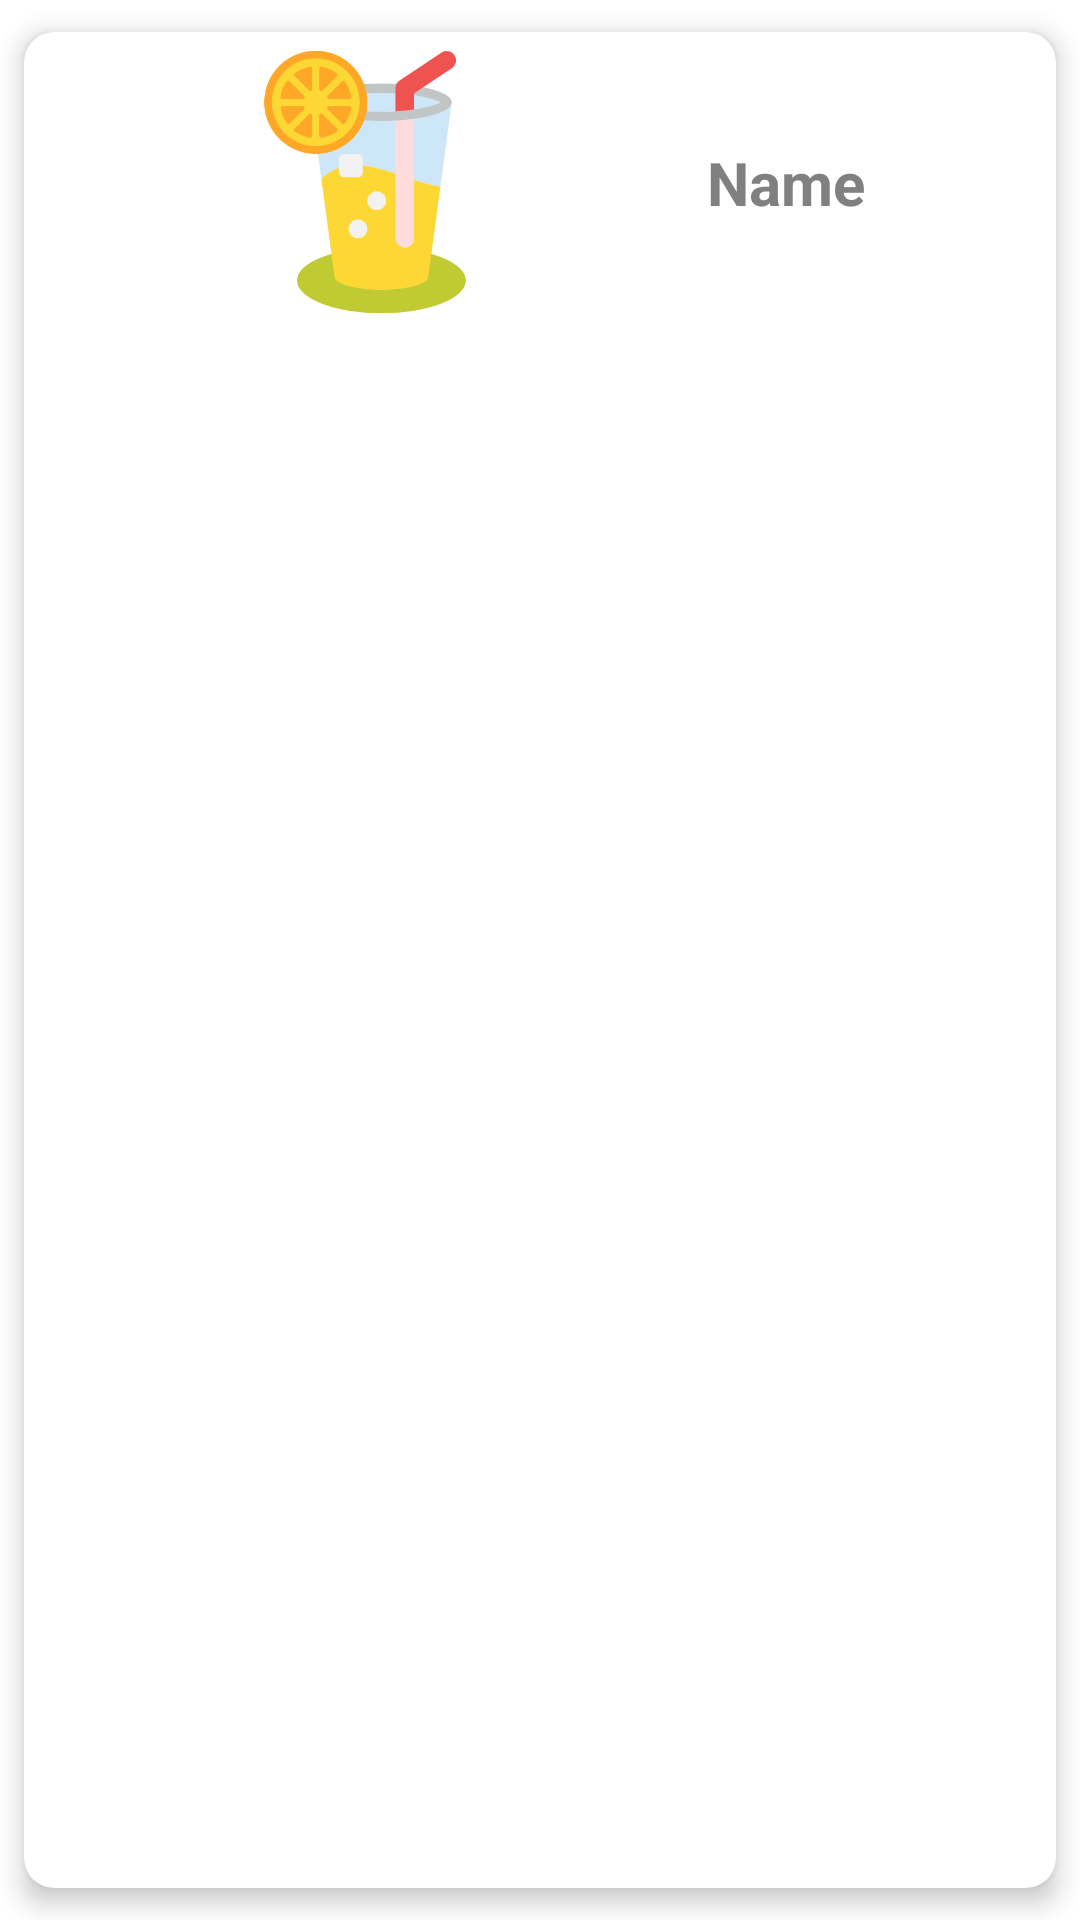

This screen was rendered from an Android layout file. Write that file and the resources it references.
<!-- AndroidManifest.xml: application theme Theme.Food -->
<!-- res/layout/adapter_drink.xml -->
<?xml version="1.0" encoding="utf-8"?>
<androidx.cardview.widget.CardView xmlns:android="http://schemas.android.com/apk/res/android"
    xmlns:app="http://schemas.android.com/apk/res-auto"
    android:layout_width="match_parent"
    android:layout_height="wrap_content"
    app:cardCornerRadius="10dp"
    app:cardElevation="5dp"
    app:cardUseCompatPadding="true">

    <androidx.constraintlayout.widget.ConstraintLayout
        android:layout_width="match_parent"
        android:layout_height="match_parent">

        <ImageView
            android:id="@+id/iv_icon"
            android:layout_width="wrap_content"
            android:layout_height="wrap_content"
            android:contentDescription="@string/iv_icon"
            android:src="@drawable/juice_100_100"
            app:layout_constraintEnd_toStartOf="@id/tv_name"
            app:layout_constraintStart_toStartOf="parent"
            app:layout_constraintTop_toTopOf="parent" />

        <TextView
            android:id="@+id/tv_name"
            style="@style/text_808080_20_bold"
            android:layout_width="wrap_content"
            android:layout_height="wrap_content"
            android:text="@string/tv_name"
            app:layout_constraintBottom_toBottomOf="@id/iv_icon"
            app:layout_constraintEnd_toEndOf="parent"
            app:layout_constraintStart_toEndOf="@id/iv_icon"
            app:layout_constraintTop_toTopOf="@id/iv_icon" />

        <ImageView
            android:id="@+id/iv_delete"
            android:layout_width="wrap_content"
            android:layout_height="wrap_content"
            android:layout_margin="10dp"
            android:contentDescription="@string/iv_delete"
            android:src="@drawable/ic_delete_24"
            app:layout_constraintEnd_toEndOf="parent"
            app:layout_constraintTop_toTopOf="parent" />

    </androidx.constraintlayout.widget.ConstraintLayout>

</androidx.cardview.widget.CardView>
<!-- resources referenced by this layout -->
<resources>
  <!-- drawable juice_100_100 (drawable) -->
  <?xml version="1.0" encoding="utf-8"?>
  <layer-list xmlns:android="http://schemas.android.com/apk/res/android">
      <item
          android:width="100dp"
          android:height="100dp"
          android:drawable="@drawable/juice" />
  </layer-list>
  <string name="iv_delete">ImageView Delete</string>
  <string name="iv_icon">ImageView Icon</string>
  <string name="tv_name">Name</string>
  <style name="text_808080_20_bold">
          <item name="android:textColor">#808080</item>
          <item name="android:textSize">20sp</item>
          <item name="android:textStyle">bold</item>
      </style>
  <style name="Theme.Food" parent="Theme.MaterialComponents.DayNight.NoActionBar">
          
          <item name="colorPrimary">@color/purple_500</item>
          <item name="colorPrimaryVariant">@color/purple_700</item>
          <item name="colorOnPrimary">@color/white</item>
          
          <item name="colorSecondary">@color/teal_200</item>
          <item name="colorSecondaryVariant">@color/teal_700</item>
          <item name="colorOnSecondary">@color/black</item>
          
          <item name="android:statusBarColor">?attr/colorPrimaryVariant</item>
          
      </style>
  <!-- drawable juice: png bitmap (drawable, 25145 bytes) -->
  <!-- not gathered from this repository: default colours our renderer supplied (Android Studio template values) -->
  <color name="purple_500">#FF6200EE</color>
  <color name="purple_700">#FF3700B3</color>
  <color name="teal_200">#FF03DAC5</color>
  <color name="teal_700">#FF018786</color>
  <color name="black">#FF000000</color>
  <color name="white">#FFFFFFFF</color>
</resources>
